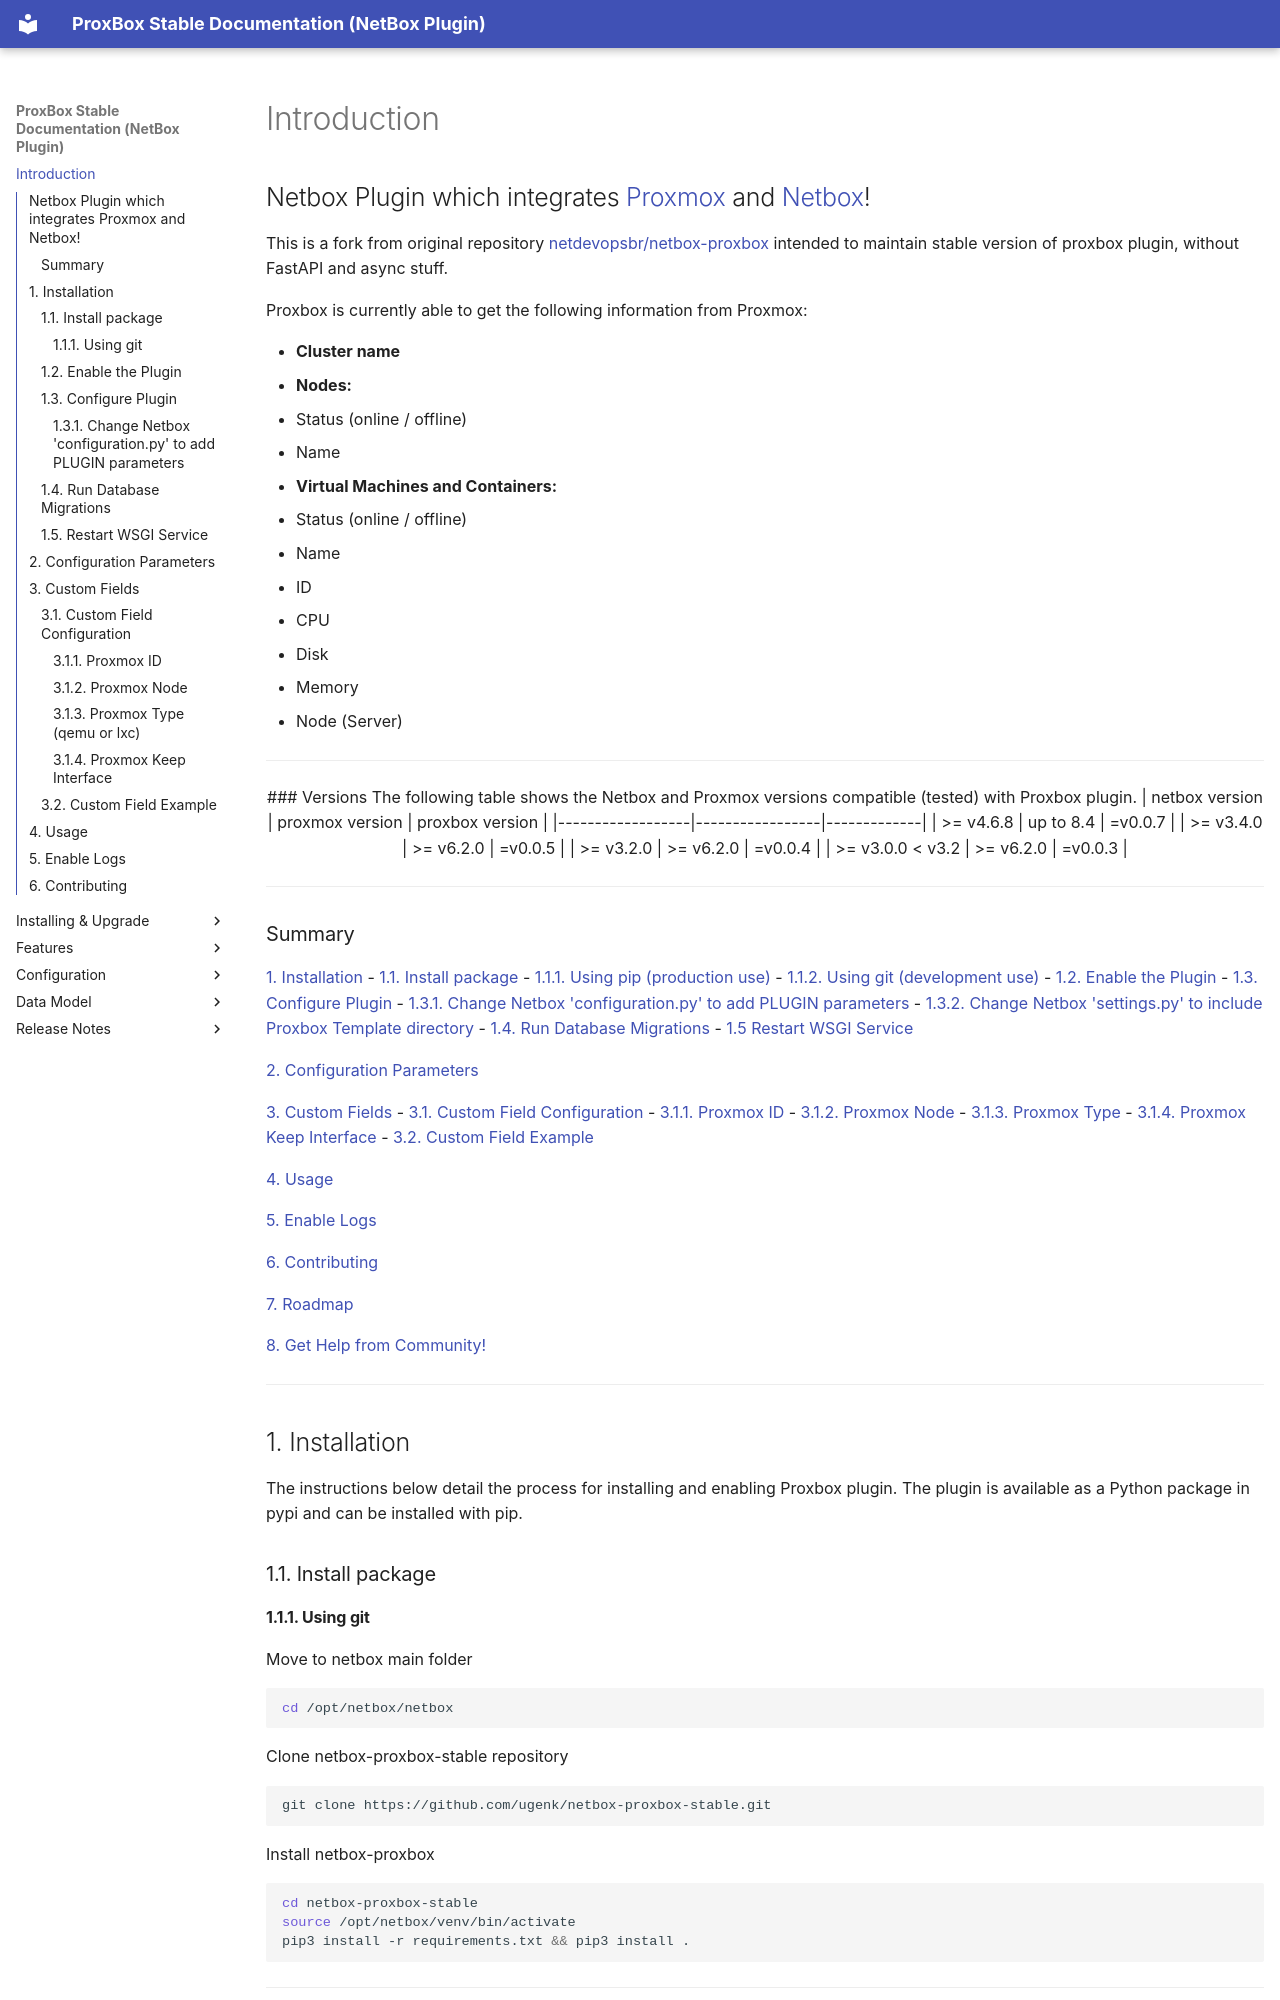

repository: ugenk/netbox-proxbox-stable · page: introduction/index.html · generator: mkdocs

## Netbox Plugin which integrates [Proxmox](https://www.proxmox.com/) and [Netbox](https://netbox.readthedocs.io/)!

This is a fork from original repository [netdevopsbr/netbox-proxbox](https://github.com/netdevopsbr/netbox-proxbox) intended to maintain stable version of proxbox plugin, without FastAPI and async stuff.

Proxbox is currently able to get the following information from Proxmox:

- **Cluster name**
- **Nodes:**
  - Status (online / offline)
  - Name
- **Virtual Machines and Containers:**
  - Status (online / offline)
  - Name
  - ID
  - CPU
  - Disk
  - Memory
  - Node (Server)

---

<div align="center">
	
### Versions

The following table shows the Netbox and Proxmox versions compatible (tested) with Proxbox plugin.

| netbox version   | proxmox version | proxbox version |
|------------------|-----------------|-------------|
| >= v4.6.8        | up to 8.4       | =v0.0.7 |
| >= v3.4.0        | >= v6.2.0       | =v0.0.5 |
| >= v3.2.0        | >= v6.2.0       | =v0.0.4 |
| >= v3.0.0 < v3.2 | >= v6.2.0       | =v0.0.3 |


</div>

---

### Summary
[1. Installation](#1-installation)
- [1.1. Install package](#11-install-package)
  - [1.1.1. Using pip (production use)](#111-using-pip-production-use---not-working-yet)
  - [1.1.2. Using git (development use)](#112-using-git-development-use)
- [1.2. Enable the Plugin](#12-enable-the-plugin)
- [1.3. Configure Plugin](#13-configure-plugin)
  - [1.3.1. Change Netbox 'configuration.py' to add PLUGIN parameters](#131-change-netbox-configurationpy-to-add-plugin-parameters)
  - [1.3.2. Change Netbox 'settings.py' to include Proxbox Template directory](#132-change-netbox-settingspy-to-include-proxbox-template-directory)
- [1.4. Run Database Migrations](#14-run-database-migrations)
- [1.5 Restart WSGI Service](#15-restart-wsgi-service)

[2. Configuration Parameters](#2-configuration-parameters)

[3. Custom Fields](#3-custom-fields)
- [3.1. Custom Field Configuration](#31-custom-field-configuration)
	- [3.1.1. Proxmox ID](#311-proxmox-id)
	- [3.1.2. Proxmox Node](#312-proxmox-node)
	- [3.1.3. Proxmox Type](#313-proxmox-type-qemu-or-lxc)
	- [3.1.4. Proxmox Keep Interface](#314-proxmox-keep-interface)
- [3.2. Custom Field Example](#32-custom-field-example)

[4. Usage](#4-usage)

[5. Enable Logs](#5-enable-logs)

[6. Contributing](#6-contributing)

[7. Roadmap](#7-roadmap)

[8. Get Help from Community!](#8-get-help-from-community)

---

## 1. Installation

The instructions below detail the process for installing and enabling Proxbox plugin.
The plugin is available as a Python package in pypi and can be installed with pip.

### 1.1. Install package

#### 1.1.1. Using git

Move to netbox main folder
```bash
cd /opt/netbox/netbox
```

Clone netbox-proxbox-stable repository
```bash
git clone https://github.com/ugenk/netbox-proxbox-stable.git
```

Install netbox-proxbox
```bash
cd netbox-proxbox-stable
source /opt/netbox/venv/bin/activate
pip3 install -r requirements.txt && pip3 install .
```

---
